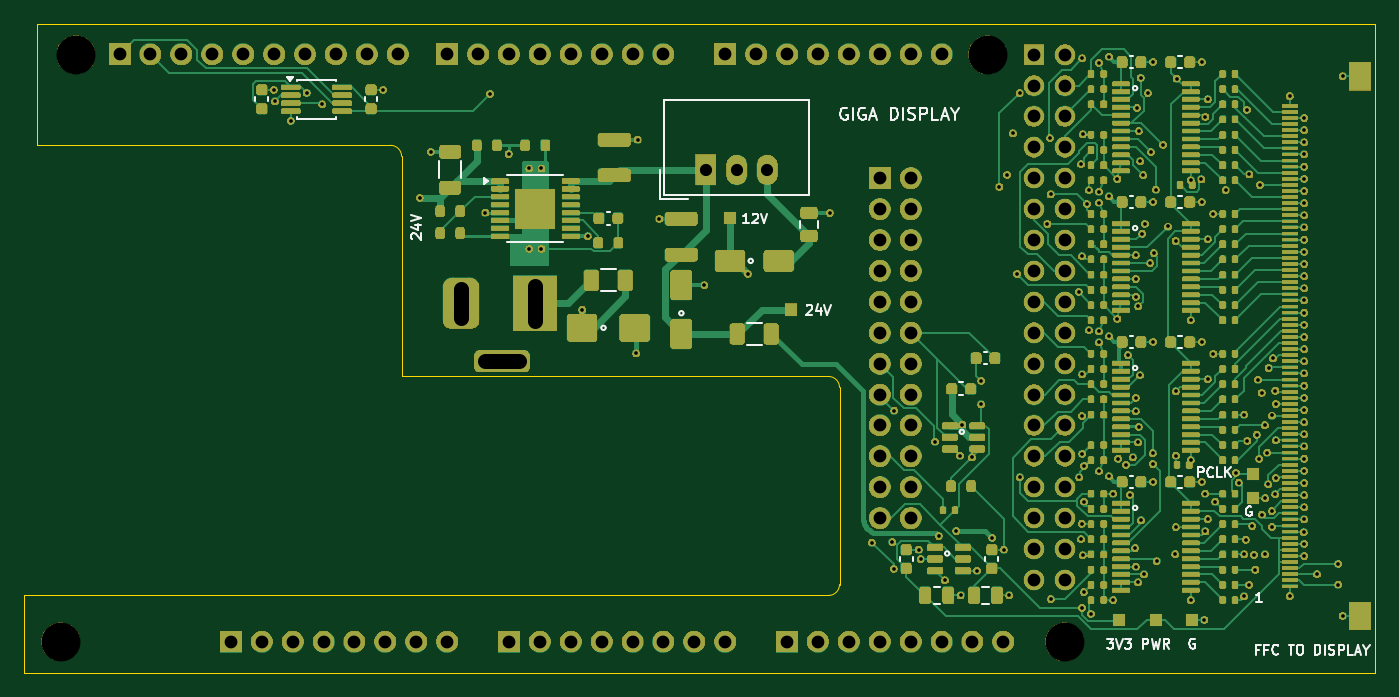
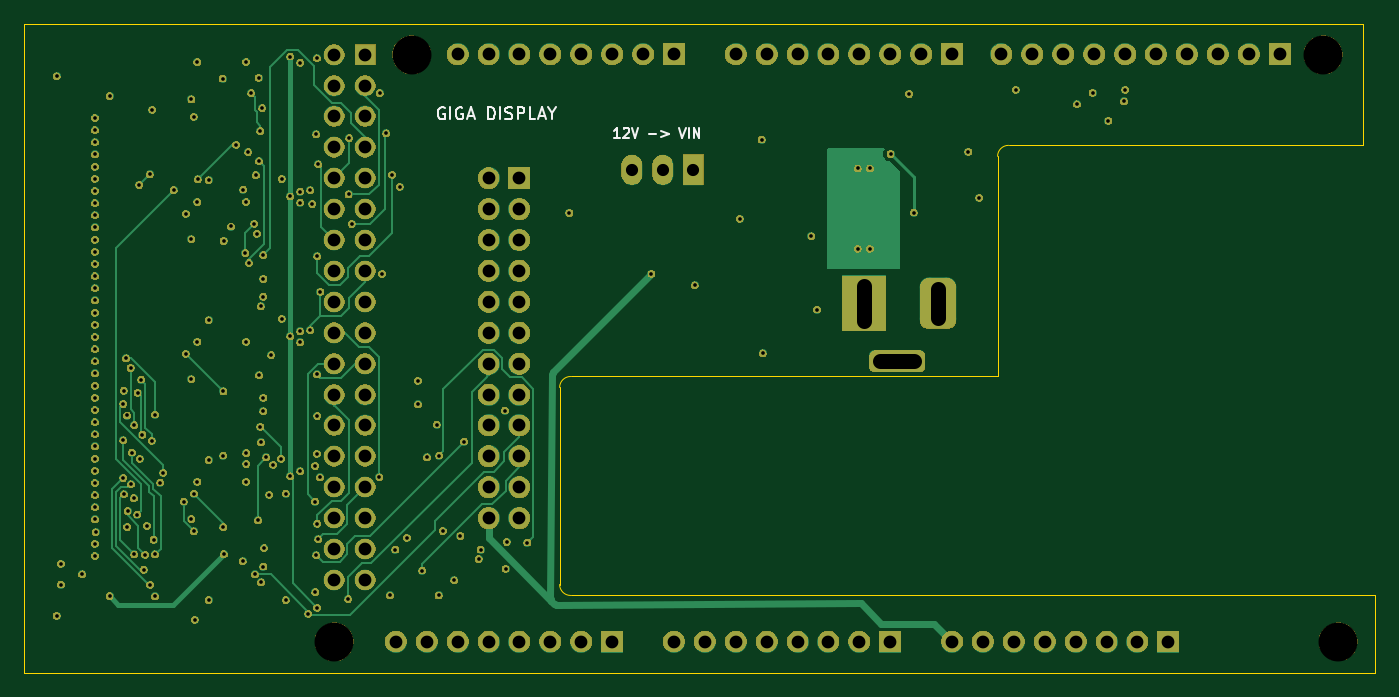
Circuit board: 11 layer files. Board 111.0 x 53.3 mm.
- bottom_copper: giga-adapter-B_Cu.gbl (27236 bytes)
- bottom_mask: giga-adapter-B_Mask.gbs (229300 bytes)
- paste: giga-adapter-B_Paste.gbp (454 bytes)
- bottom_silk: giga-adapter-B_Silkscreen.gbo (234486 bytes)
- outline: giga-adapter-Edge_Cuts.gm1 (1127 bytes)
- top_copper: giga-adapter-F_Cu.gtl (79681 bytes)
- top_mask: giga-adapter-F_Mask.gts (430580 bytes)
- paste: giga-adapter-F_Paste.gtp (23559 bytes)
- top_silk: giga-adapter-F_Silkscreen.gto (451088 bytes)
- drill: giga-adapter-NPTH.drl (378 bytes)
- drill: giga-adapter-PTH.drl (5492 bytes)

=== bottom_copper: giga-adapter-B_Cu.gbl (27236 bytes, source omitted) ===
=== bottom_mask: giga-adapter-B_Mask.gbs (229300 bytes, source omitted) ===
=== paste: giga-adapter-B_Paste.gbp ===
%TF.GenerationSoftware,KiCad,Pcbnew,10.0.6*%
%TF.CreationDate,2026-10-22T13:12:27+02:00*%
%TF.ProjectId,giga-adapter,67696761-2d61-4646-9170-7465722e6b69,D*%
%TF.SameCoordinates,Original*%
%TF.FileFunction,Paste,Bot*%
%TF.FilePolarity,Positive*%
%FSLAX46Y46*%
G04 Gerber Fmt 4.6, Leading zero omitted, Abs format (unit mm)*
G04 Created by KiCad (PCBNEW 10.0.6) date 2026-10-22 13:12:27*
%MOMM*%
%LPD*%
G01*
G04 APERTURE LIST*
G04 APERTURE END LIST*
M02*

=== bottom_silk: giga-adapter-B_Silkscreen.gbo (234486 bytes, source omitted) ===
=== outline: giga-adapter-Edge_Cuts.gm1 ===
%TF.GenerationSoftware,KiCad,Pcbnew,10.0.6*%
%TF.CreationDate,2026-10-22T13:12:27+02:00*%
%TF.ProjectId,giga-adapter,67696761-2d61-4646-9170-7465722e6b69,D*%
%TF.SameCoordinates,Original*%
%TF.FileFunction,Profile,NP*%
%FSLAX46Y46*%
G04 Gerber Fmt 4.6, Leading zero omitted, Abs format (unit mm)*
G04 Created by KiCad (PCBNEW 10.0.6) date 2026-10-22 13:12:27*
%MOMM*%
%LPD*%
G01*
G04 APERTURE LIST*
%TA.AperFunction,Profile*%
%ADD10C,0.050000*%
%TD*%
G04 APERTURE END LIST*
D10*
X11000000Y6340000D02*
X77100000Y6340000D01*
X11000000Y0D02*
X11000000Y6340000D01*
X12000000Y53340000D02*
X122000000Y53340000D01*
X12000000Y43340000D02*
X12000000Y53340000D01*
X41100000Y43340000D02*
X12000000Y43340000D01*
X41100000Y43340000D02*
G75*
G02*
X42000000Y42440000I0J-900000D01*
G01*
X42000000Y24340000D02*
X42000000Y42440000D01*
X77100000Y24340000D02*
X42000000Y24340000D01*
X77100000Y24340000D02*
G75*
G02*
X78000000Y23440000I0J-900000D01*
G01*
X78000000Y7240000D02*
G75*
G02*
X77100000Y6340000I-900000J0D01*
G01*
X78000000Y7240000D02*
X78000000Y23440000D01*
X122000000Y53340000D02*
X122000000Y0D01*
X122000000Y0D02*
X11000000Y0D01*
M02*

=== top_copper: giga-adapter-F_Cu.gtl (79681 bytes, source omitted) ===
=== top_mask: giga-adapter-F_Mask.gts (430580 bytes, source omitted) ===
=== paste: giga-adapter-F_Paste.gtp (23559 bytes, source omitted) ===
=== top_silk: giga-adapter-F_Silkscreen.gto (451088 bytes, source omitted) ===
=== drill: giga-adapter-NPTH.drl ===
M48
; DRILL file KiCad 10.0.6 date 2026-10-22T13:12:28
; FORMAT={-:-/ absolute / metric / decimal}
; #@! TF.CreationDate,2026-10-22T13:12:28+02:00
; #@! TF.GenerationSoftware,Kicad,Pcbnew,10.0.6
; #@! TF.FileFunction,NonPlated,1,4,NPTH
FMAT,2
METRIC
; #@! TA.AperFunction,NonPlated,NPTH,ComponentDrill
T1C3.200
%
G90
G05
T1
X13.996Y2.553
X15.24Y50.8
X90.17Y50.8
X96.52Y2.54
M30

=== drill: giga-adapter-PTH.drl ===
M48
; DRILL file KiCad 10.0.6 date 2026-10-22T13:12:28
; FORMAT={-:-/ absolute / metric / decimal}
; #@! TF.CreationDate,2026-10-22T13:12:28+02:00
; #@! TF.GenerationSoftware,Kicad,Pcbnew,10.0.6
; #@! TF.FileFunction,Plated,1,4,PTH
FMAT,2
METRIC
; #@! TA.AperFunction,Plated,PTH,ViaDrill
T1C0.300
; #@! TA.AperFunction,Plated,PTH,ComponentDrill
T2C1.000
; #@! TA.AperFunction,Plated,PTH,ComponentDrill
T3C1.050
; #@! TA.AperFunction,Plated,PTH,ComponentDrill
T4C1.200
%
G90
G05
T1
X31.5Y47.915
X31.597Y46.944
X32.887Y45.365
X34.195Y47.66
X35.477Y46.711
X40.5Y47.915
X43.5Y39.04
X44.4Y42.815
X48.9Y37.815
X49.272Y47.568
X50.8Y42.64
X52.5Y41.44
X52.5Y34.84
X53.5Y41.44
X53.5Y34.84
X56.85Y29.84
X57.3Y35.865
X61.3Y26.24
X61.4Y43.815
X63.2Y37.315
X66.9Y31.84
X70.45Y32.79
X77.2Y37.79
X80.65Y10.69
X82.35Y10.74
X82.45Y8.54
X82.5Y21.54
X84.5Y10.115
X84.662Y9.34
X85.85Y18.99
X86.15Y11.24
X86.661Y7.591
X87.6Y11.64
X87.9Y17.84
X87.95Y6.34
X88.1Y20.39
X88.9Y17.69
X89.296Y8.39
X89.65Y23.99
X89.65Y22.04
X90.55Y11.09
X91.15Y39.94
X91.5Y10.115
X91.778Y40.924
X91.95Y6.34
X92.251Y44.32
X92.6Y32.772
X92.8Y47.64
X92.81Y16.053
X95.093Y36.882
X95.3Y43.94
X95.352Y39.307
X95.369Y6.045
X97.66Y31.302
X97.7Y16.04
X97.85Y41.79
X97.85Y10.96
X97.92Y12.245
X97.925Y21.094
X97.929Y34.216
X97.933Y5.338
X97.946Y24.504
X97.95Y50.49
X97.95Y17.99
X98.0Y44.24
X98.0Y9.64
X98.077Y6.621
X98.1Y16.99
X98.1Y14.061
X98.34Y38.522
X98.506Y28.148
X98.506Y39.65
X98.67Y4.836
X99.327Y50.139
X99.327Y39.541
X99.327Y38.639
X99.327Y28.041
X99.327Y27.139
X99.327Y16.541
X100.15Y50.64
X100.15Y39.14
X100.15Y27.64
X100.15Y16.14
X100.51Y14.715
X100.51Y5.965
X100.841Y40.584
X100.841Y29.084
X100.9Y17.59
X101.55Y17.09
X101.703Y26.099
X101.871Y14.624
X102.111Y17.685
X102.3Y10.24
X102.353Y32.365
X102.353Y21.488
X102.354Y8.715
X102.354Y22.591
X102.358Y34.315
X102.37Y30.908
X102.454Y46.408
X102.537Y18.915
X102.537Y7.415
X102.566Y30.104
X102.6Y44.515
X102.6Y20.215
X102.703Y24.434
X102.713Y42.025
X102.75Y48.89
X102.787Y12.512
X102.879Y36.085
X102.969Y40.891
X103.035Y8.065
X103.103Y36.895
X103.35Y47.64
X103.536Y33.665
X103.6Y42.79
X103.75Y18.04
X103.76Y17.153
X103.775Y50.19
X103.775Y38.69
X103.775Y27.19
X103.775Y15.69
X103.824Y34.487
X104.0Y39.708
X104.061Y9.147
X104.6Y43.39
X105.008Y36.669
X105.6Y9.74
X105.624Y35.488
X105.637Y23.113
X105.642Y11.965
X105.65Y17.84
X105.709Y48.834
X106.862Y40.465
X106.862Y28.965
X106.862Y17.465
X106.862Y5.965
X107.75Y40.54
X107.775Y50.19
X107.775Y38.69
X107.775Y27.19
X107.775Y15.69
X108.0Y4.34
X108.059Y14.715
X108.078Y11.608
X108.079Y45.693
X108.262Y47.115
X108.262Y35.615
X108.262Y24.115
X108.262Y12.615
X108.723Y37.715
X108.739Y26.215
X108.893Y14.061
X109.73Y39.663
X110.584Y16.423
X110.824Y15.621
X111.259Y6.259
X111.264Y21.215
X111.265Y9.715
X111.384Y10.929
X111.488Y46.262
X111.533Y19.064
X111.664Y7.215
X111.7Y40.945
X111.922Y12.06
X112.072Y9.682
X112.185Y8.465
X112.29Y19.561
X112.394Y24.09
X112.512Y17.586
X112.554Y40.09
X112.698Y23.012
X112.719Y12.992
X112.964Y20.344
X112.973Y9.707
X113.0Y14.34
X113.161Y18.09
X113.239Y15.478
X113.264Y25.048
X113.521Y13.28
X113.551Y11.972
X113.552Y21.133
X113.634Y25.825
X113.813Y14.663
X113.831Y23.177
X113.864Y15.999
X113.871Y19.09
X113.871Y22.09
X115.0Y47.39
X115.0Y6.29
X116.15Y11.54
X116.2Y45.59
X116.2Y44.59
X116.2Y43.59
X116.2Y42.59
X116.2Y41.59
X116.2Y40.59
X116.2Y39.59
X116.2Y38.59
X116.2Y37.59
X116.2Y36.59
X116.2Y35.59
X116.2Y34.59
X116.2Y33.59
X116.2Y32.59
X116.2Y31.59
X116.2Y30.59
X116.2Y29.59
X116.2Y28.59
X116.2Y27.59
X116.2Y26.59
X116.2Y25.59
X116.2Y24.59
X116.2Y23.59
X116.2Y22.59
X116.2Y21.59
X116.2Y20.59
X116.2Y19.59
X116.2Y18.59
X116.2Y17.59
X116.2Y16.59
X116.2Y15.59
X116.2Y14.59
X116.2Y13.59
X116.2Y12.59
X116.2Y10.59
X116.2Y9.59
X117.25Y8.09
X119.0Y8.94
X119.0Y7.24
X119.35Y49.015
X119.35Y4.665
T2
X67.0Y41.34
X69.54Y41.34
X72.08Y41.34
T3
X18.822Y50.813
X21.362Y50.813
X23.902Y50.813
X26.442Y50.813
X27.966Y2.553
X28.982Y50.813
X30.506Y2.553
X31.522Y50.813
X33.046Y2.553
X34.062Y50.813
X35.586Y2.553
X36.602Y50.813
X38.126Y2.553
X39.142Y50.813
X40.666Y2.553
X41.682Y50.813
X43.206Y2.553
X45.746Y50.813
X45.746Y2.553
X48.286Y50.813
X50.826Y50.813
X50.826Y2.553
X53.366Y50.813
X53.366Y2.553
X55.906Y50.813
X55.906Y2.553
X58.446Y50.813
X58.446Y2.553
X60.986Y50.813
X60.986Y2.553
X63.526Y50.813
X63.526Y2.553
X66.066Y2.553
X68.606Y50.813
X68.606Y2.553
X71.146Y50.813
X73.686Y50.813
X73.686Y2.553
X76.226Y50.813
X76.226Y2.553
X78.766Y50.813
X78.766Y2.553
X81.305Y40.639
X81.305Y38.099
X81.305Y35.559
X81.305Y33.019
X81.305Y30.479
X81.305Y27.939
X81.305Y25.399
X81.305Y22.859
X81.305Y20.319
X81.305Y17.779
X81.305Y15.239
X81.305Y12.699
X81.306Y50.813
X81.306Y2.553
X83.845Y40.639
X83.845Y38.099
X83.845Y35.559
X83.845Y33.019
X83.845Y30.479
X83.845Y27.939
X83.845Y25.399
X83.845Y22.859
X83.845Y20.319
X83.845Y17.779
X83.845Y15.239
X83.845Y12.699
X83.846Y50.813
X83.846Y2.553
X86.386Y50.813
X86.386Y2.553
X88.926Y2.553
X91.466Y2.553
X93.98Y50.799
X93.98Y48.259
X93.98Y45.719
X93.98Y43.179
X93.98Y40.639
X93.98Y38.099
X93.98Y35.559
X93.98Y33.019
X93.98Y30.479
X93.98Y27.939
X93.98Y25.399
X93.98Y22.859
X93.98Y20.319
X93.98Y17.779
X93.98Y15.239
X93.98Y12.699
X93.98Y10.159
X93.98Y7.619
X96.52Y43.179
X96.52Y20.319
X96.52Y50.799
X96.52Y48.259
X96.52Y45.719
X96.52Y40.639
X96.52Y38.099
X96.52Y35.559
X96.52Y33.019
X96.52Y30.479
X96.52Y27.939
X96.52Y25.399
X96.52Y22.859
X96.52Y17.779
X96.52Y15.239
X96.52Y12.699
X96.52Y10.159
X96.52Y7.619
T4
X46.9Y31.54G85X46.9Y29.14
G05
X48.85Y25.59G85X51.65Y25.59
G05
X53.0Y31.74G85X53.0Y28.94
G05
M30
